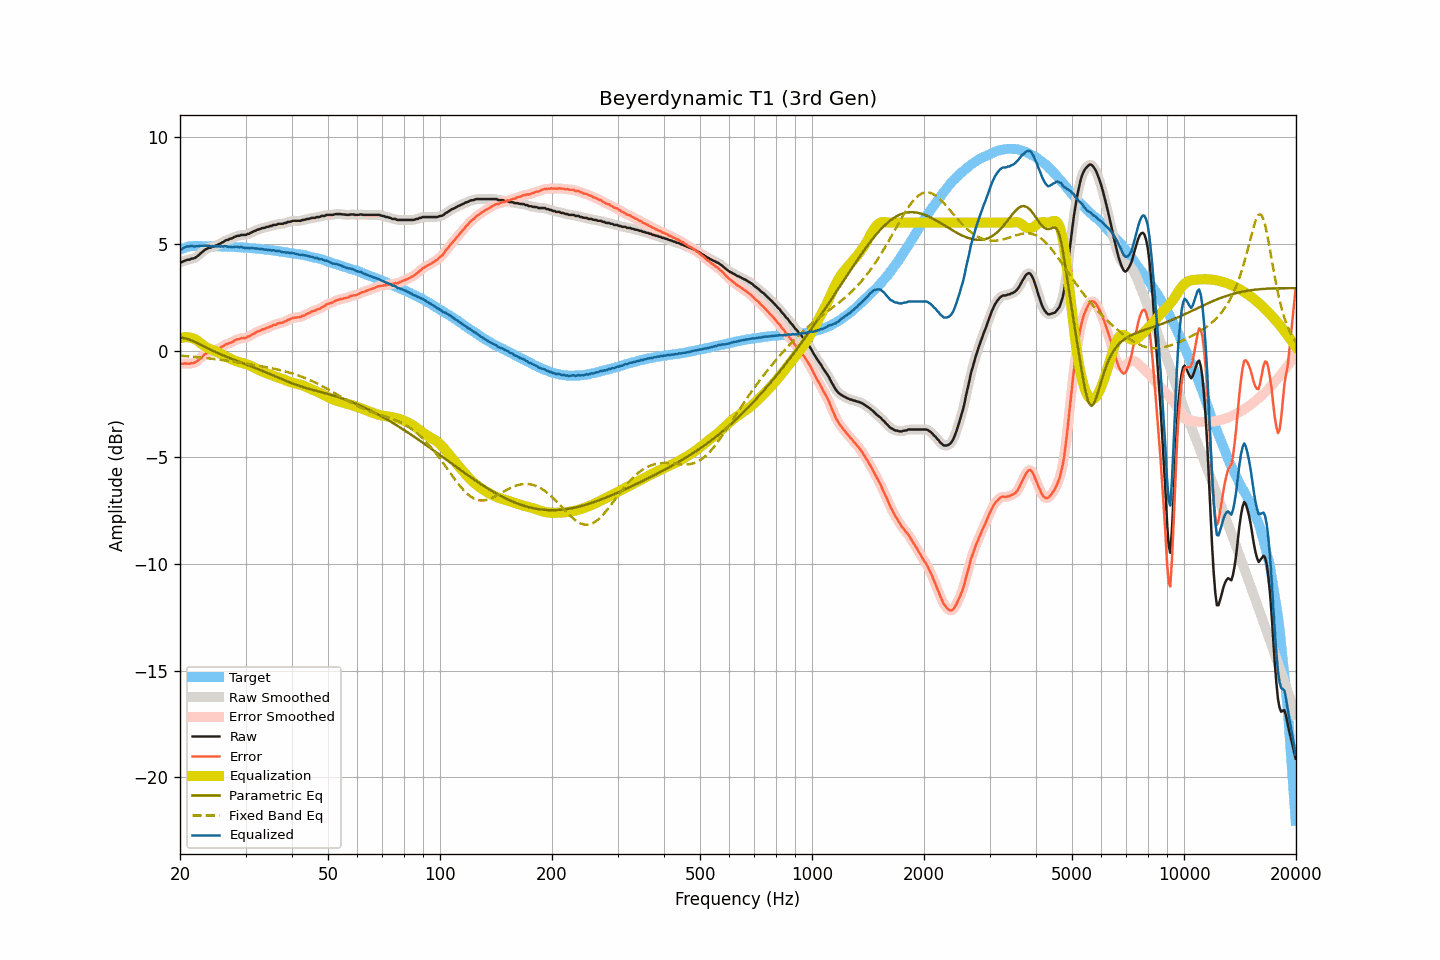

The data file committed next to this chart (first rows):
frequency, raw, smoothed, error, error_smoothed, equalization, parametric_eq, fixed_band_eq, equalized_raw, equalized_smoothed, target
20.00, 4.14, 4.13, -0.59, -0.61, 0.58, 0.61, -0.24, 4.72, 4.71, 4.74
20.20, 4.14, 4.16, -0.62, -0.61, 0.60, 0.60, -0.24, 4.74, 4.76, 4.77
20.40, 4.18, 4.19, -0.61, -0.61, 0.62, 0.59, -0.25, 4.80, 4.81, 4.80
20.61, 4.21, 4.21, -0.60, -0.61, 0.63, 0.58, -0.26, 4.84, 4.84, 4.82
20.81, 4.24, 4.24, -0.60, -0.61, 0.63, 0.56, -0.26, 4.87, 4.87, 4.85
21.02, 4.26, 4.26, -0.61, -0.61, 0.63, 0.54, -0.27, 4.89, 4.89, 4.87
21.23, 4.26, 4.28, -0.62, -0.61, 0.62, 0.51, -0.27, 4.88, 4.90, 4.88
21.44, 4.31, 4.29, -0.58, -0.60, 0.60, 0.48, -0.28, 4.91, 4.89, 4.89
21.66, 4.31, 4.32, -0.59, -0.59, 0.58, 0.45, -0.29, 4.89, 4.89, 4.90
21.87, 4.33, 4.34, -0.57, -0.56, 0.55, 0.42, -0.29, 4.88, 4.89, 4.90
22.09, 4.38, 4.38, -0.53, -0.53, 0.51, 0.38, -0.30, 4.89, 4.89, 4.91
22.31, 4.43, 4.44, -0.48, -0.47, 0.46, 0.35, -0.31, 4.89, 4.90, 4.91
22.54, 4.50, 4.50, -0.41, -0.41, 0.40, 0.31, -0.32, 4.90, 4.90, 4.91
22.76, 4.57, 4.57, -0.34, -0.34, 0.34, 0.27, -0.32, 4.91, 4.91, 4.91
22.99, 4.63, 4.64, -0.27, -0.27, 0.28, 0.23, -0.33, 4.91, 4.92, 4.90
23.22, 4.69, 4.69, -0.21, -0.20, 0.22, 0.19, -0.34, 4.92, 4.92, 4.90
23.45, 4.75, 4.75, -0.14, -0.15, 0.17, 0.15, -0.35, 4.93, 4.92, 4.90
23.69, 4.78, 4.78, -0.11, -0.11, 0.13, 0.12, -0.36, 4.91, 4.91, 4.90
23.92, 4.82, 4.82, -0.07, -0.08, 0.09, 0.08, -0.36, 4.91, 4.91, 4.90
24.16, 4.82, 4.84, -0.08, -0.06, 0.06, 0.04, -0.37, 4.88, 4.90, 4.91
24.40, 4.87, 4.86, -0.03, -0.04, 0.03, 0.01, -0.38, 4.91, 4.89, 4.90
24.65, 4.87, 4.88, -0.02, -0.02, 0.00, -0.03, -0.39, 4.88, 4.89, 4.89
24.89, 4.91, 4.91, 0.02, 0.02, -0.03, -0.07, -0.40, 4.89, 4.89, 4.89
25.14, 4.94, 4.94, 0.05, 0.05, -0.06, -0.10, -0.41, 4.89, 4.88, 4.89
25.39, 4.98, 4.98, 0.09, 0.09, -0.10, -0.13, -0.42, 4.89, 4.89, 4.89
25.65, 5.01, 5.02, 0.12, 0.13, -0.14, -0.17, -0.43, 4.88, 4.88, 4.89
25.91, 5.06, 5.06, 0.18, 0.18, -0.18, -0.20, -0.44, 4.89, 4.88, 4.88
26.16, 5.09, 5.10, 0.22, 0.23, -0.22, -0.23, -0.45, 4.88, 4.89, 4.88
26.43, 5.15, 5.14, 0.28, 0.27, -0.25, -0.26, -0.46, 4.90, 4.89, 4.88
26.69, 5.18, 5.18, 0.31, 0.30, -0.29, -0.29, -0.47, 4.89, 4.88, 4.88
26.96, 5.19, 5.21, 0.32, 0.33, -0.33, -0.32, -0.48, 4.86, 4.88, 4.87
27.23, 5.24, 5.23, 0.37, 0.36, -0.37, -0.35, -0.49, 4.87, 4.86, 4.87
27.50, 5.25, 5.26, 0.38, 0.39, -0.40, -0.38, -0.50, 4.85, 4.85, 4.87
27.77, 5.28, 5.29, 0.42, 0.43, -0.44, -0.41, -0.52, 4.85, 4.86, 4.86
28.05, 5.33, 5.33, 0.47, 0.47, -0.47, -0.44, -0.53, 4.86, 4.86, 4.86
28.33, 5.36, 5.36, 0.52, 0.51, -0.50, -0.47, -0.54, 4.87, 4.86, 4.85
28.62, 5.38, 5.38, 0.54, 0.54, -0.52, -0.50, -0.55, 4.86, 4.86, 4.85
28.90, 5.38, 5.40, 0.54, 0.56, -0.54, -0.53, -0.56, 4.84, 4.85, 4.84
29.19, 5.42, 5.41, 0.59, 0.57, -0.57, -0.56, -0.57, 4.86, 4.85, 4.83
29.48, 5.42, 5.42, 0.58, 0.58, -0.58, -0.58, -0.58, 4.84, 4.83, 4.84
29.78, 5.42, 5.43, 0.59, 0.60, -0.60, -0.61, -0.60, 4.82, 4.83, 4.83
30.08, 5.42, 5.44, 0.60, 0.61, -0.63, -0.64, -0.61, 4.80, 4.81, 4.83
30.38, 5.47, 5.45, 0.66, 0.64, -0.65, -0.67, -0.62, 4.82, 4.80, 4.82
30.68, 5.47, 5.49, 0.66, 0.68, -0.68, -0.70, -0.63, 4.79, 4.80, 4.81
30.99, 5.52, 5.52, 0.72, 0.72, -0.72, -0.73, -0.65, 4.80, 4.81, 4.80
31.30, 5.56, 5.55, 0.76, 0.75, -0.76, -0.76, -0.66, 4.81, 4.80, 4.80
31.61, 5.59, 5.60, 0.80, 0.80, -0.80, -0.79, -0.67, 4.80, 4.80, 4.80
31.93, 5.62, 5.63, 0.84, 0.84, -0.84, -0.82, -0.68, 4.79, 4.79, 4.78
32.24, 5.66, 5.66, 0.89, 0.88, -0.88, -0.85, -0.70, 4.79, 4.78, 4.77
32.57, 5.68, 5.69, 0.91, 0.92, -0.91, -0.88, -0.71, 4.77, 4.77, 4.77
32.89, 5.70, 5.71, 0.94, 0.95, -0.94, -0.91, -0.72, 4.76, 4.77, 4.77
33.22, 5.74, 5.73, 0.99, 0.97, -0.98, -0.94, -0.74, 4.77, 4.76, 4.75
33.55, 5.75, 5.76, 1.00, 1.01, -1.01, -0.97, -0.75, 4.75, 4.75, 4.75
33.89, 5.76, 5.77, 1.02, 1.03, -1.03, -1.01, -0.77, 4.73, 4.74, 4.74
34.23, 5.80, 5.79, 1.07, 1.06, -1.06, -1.04, -0.78, 4.74, 4.73, 4.74
34.57, 5.80, 5.81, 1.08, 1.09, -1.09, -1.07, -0.79, 4.71, 4.72, 4.72
34.92, 5.84, 5.84, 1.13, 1.12, -1.12, -1.10, -0.81, 4.72, 4.71, 4.71
35.27, 5.84, 5.86, 1.14, 1.16, -1.15, -1.13, -0.83, 4.69, 4.70, 4.71
35.62, 5.89, 5.88, 1.20, 1.18, -1.18, -1.17, -0.84, 4.71, 4.69, 4.69
35.97, 5.89, 5.89, 1.21, 1.21, -1.21, -1.20, -0.86, 4.68, 4.68, 4.68
... 635 more rows
